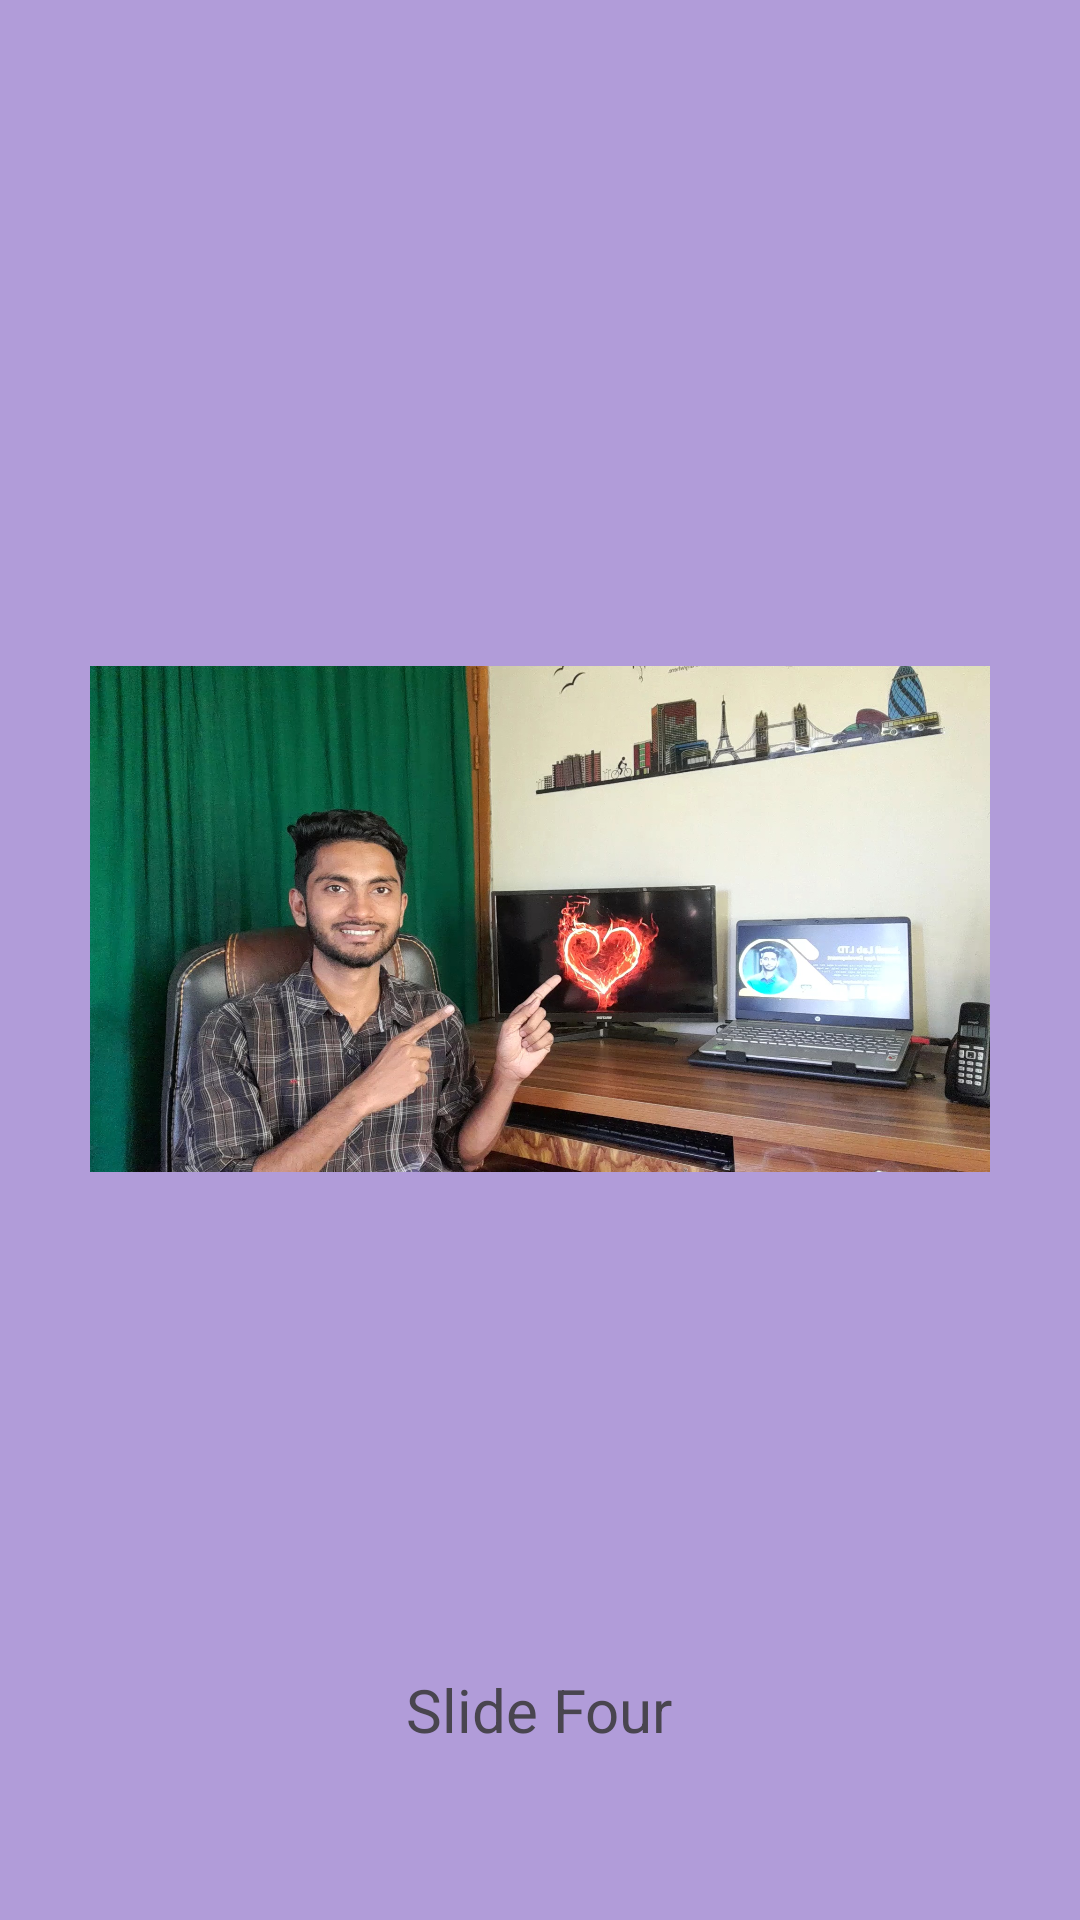

Write the Android layout XML for this screen, with the resource values it uses.
<!-- AndroidManifest.xml: application theme Theme.WelcomeScreenSliderWithViewPager -->
<!-- res/layout/slide_4.xml -->
<?xml version="1.0" encoding="utf-8"?>
<LinearLayout xmlns:android="http://schemas.android.com/apk/res/android"
    android:layout_width="match_parent"
    android:layout_height="match_parent"

    android:orientation="vertical"
    android:background="@color/purple"
    android:gravity="center"
    >

    <ImageView
        android:layout_width="300dp"
        android:layout_height="500dp"
        android:src="@drawable/img_4"/>
    <TextView
        android:layout_width="wrap_content"
        android:layout_height="wrap_content"
        android:text="Slide Four"
        android:textSize="20sp"/>


</LinearLayout>
<!-- resources referenced by this layout -->
<resources>
  <color name="purple">#b19cd9</color>
  <!-- drawable img_4: jpg bitmap (drawable, 624042 bytes) -->
  <style name="Theme.WelcomeScreenSliderWithViewPager" parent="Base.Theme.WelcomeScreenSliderWithViewPager" />
  <style name="Base.Theme.WelcomeScreenSliderWithViewPager" parent="Theme.Material3.DayNight.NoActionBar">
          
          
      </style>
</resources>
